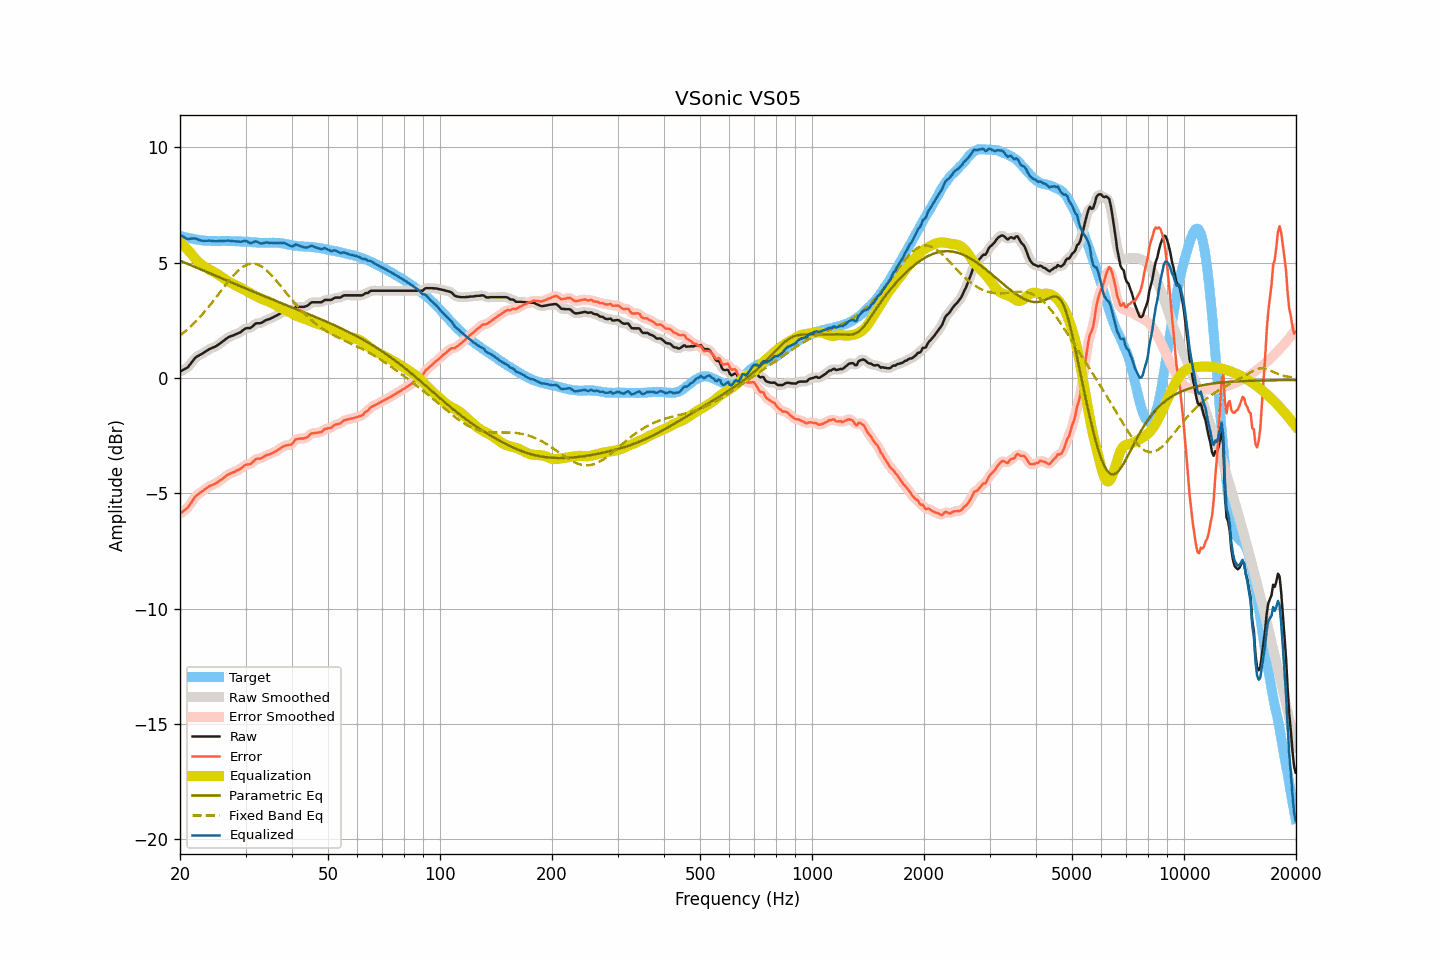

The table this chart was drawn from, first rows:
frequency, raw, smoothed, error, error_smoothed, equalization, parametric_eq, fixed_band_eq, equalized_raw, equalized_smoothed, target
20.00, 0.28, 0.29, -5.89, -5.88, 5.93, 5.09, 1.84, 6.20, 6.21, 6.17
20.20, 0.32, 0.31, -5.83, -5.83, 5.85, 5.06, 1.90, 6.17, 6.16, 6.15
20.40, 0.36, 0.35, -5.77, -5.78, 5.77, 5.03, 1.96, 6.13, 6.12, 6.13
20.61, 0.40, 0.39, -5.72, -5.72, 5.70, 5.00, 2.01, 6.10, 6.09, 6.12
20.81, 0.43, 0.43, -5.67, -5.67, 5.62, 4.98, 2.07, 6.05, 6.05, 6.10
21.02, 0.48, 0.49, -5.61, -5.59, 5.55, 4.95, 2.14, 6.02, 6.04, 6.09
21.23, 0.57, 0.56, -5.50, -5.50, 5.47, 4.92, 2.20, 6.04, 6.03, 6.07
21.44, 0.66, 0.66, -5.40, -5.40, 5.39, 4.89, 2.26, 6.05, 6.05, 6.05
21.66, 0.75, 0.75, -5.30, -5.29, 5.30, 4.86, 2.33, 6.05, 6.06, 6.04
21.87, 0.84, 0.83, -5.18, -5.19, 5.22, 4.83, 2.40, 6.06, 6.05, 6.02
22.09, 0.91, 0.90, -5.10, -5.11, 5.14, 4.80, 2.47, 6.05, 6.04, 6.01
22.31, 0.95, 0.95, -5.05, -5.05, 5.07, 4.77, 2.54, 6.01, 6.02, 6.00
22.54, 0.99, 0.99, -5.00, -5.00, 5.00, 4.74, 2.62, 5.99, 5.99, 5.99
22.76, 1.03, 1.03, -4.95, -4.95, 4.94, 4.71, 2.70, 5.97, 5.97, 5.98
22.99, 1.07, 1.07, -4.90, -4.90, 4.89, 4.68, 2.77, 5.96, 5.96, 5.97
23.22, 1.11, 1.11, -4.85, -4.85, 4.84, 4.65, 2.85, 5.95, 5.95, 5.96
23.45, 1.16, 1.16, -4.80, -4.80, 4.80, 4.62, 2.94, 5.96, 5.95, 5.96
23.69, 1.20, 1.20, -4.75, -4.75, 4.76, 4.59, 3.02, 5.95, 5.96, 5.95
23.92, 1.25, 1.24, -4.70, -4.70, 4.72, 4.56, 3.10, 5.97, 5.96, 5.95
24.16, 1.28, 1.28, -4.67, -4.67, 4.68, 4.53, 3.19, 5.96, 5.96, 5.95
24.40, 1.31, 1.31, -4.64, -4.64, 4.64, 4.50, 3.28, 5.95, 5.95, 5.95
24.65, 1.34, 1.34, -4.61, -4.61, 4.60, 4.47, 3.37, 5.94, 5.94, 5.95
24.89, 1.37, 1.37, -4.58, -4.57, 4.56, 4.44, 3.46, 5.93, 5.93, 5.94
25.14, 1.41, 1.41, -4.53, -4.53, 4.52, 4.41, 3.55, 5.93, 5.93, 5.94
25.39, 1.46, 1.46, -4.48, -4.49, 4.48, 4.38, 3.64, 5.94, 5.94, 5.94
25.65, 1.51, 1.51, -4.43, -4.44, 4.43, 4.35, 3.73, 5.94, 5.94, 5.94
25.91, 1.56, 1.56, -4.39, -4.39, 4.38, 4.32, 3.83, 5.94, 5.94, 5.95
26.16, 1.61, 1.61, -4.34, -4.34, 4.33, 4.29, 3.92, 5.94, 5.95, 5.95
26.43, 1.67, 1.67, -4.28, -4.28, 4.28, 4.26, 4.01, 5.95, 5.95, 5.95
26.69, 1.72, 1.72, -4.23, -4.23, 4.24, 4.23, 4.10, 5.96, 5.96, 5.95
26.96, 1.77, 1.76, -4.18, -4.18, 4.20, 4.20, 4.18, 5.96, 5.96, 5.95
27.23, 1.80, 1.80, -4.15, -4.15, 4.16, 4.17, 4.27, 5.95, 5.95, 5.94
27.50, 1.83, 1.83, -4.11, -4.12, 4.12, 4.15, 4.35, 5.95, 5.95, 5.94
27.77, 1.85, 1.85, -4.09, -4.09, 4.09, 4.12, 4.43, 5.94, 5.94, 5.94
28.05, 1.88, 1.88, -4.06, -4.06, 4.05, 4.09, 4.51, 5.93, 5.93, 5.94
28.33, 1.91, 1.91, -4.02, -4.03, 4.02, 4.06, 4.58, 5.93, 5.92, 5.93
28.62, 1.94, 1.94, -3.99, -3.99, 3.98, 4.03, 4.65, 5.92, 5.91, 5.93
28.90, 1.97, 1.97, -3.96, -3.95, 3.94, 4.00, 4.71, 5.91, 5.91, 5.93
29.19, 2.01, 2.02, -3.92, -3.91, 3.90, 3.97, 4.77, 5.91, 5.92, 5.92
29.48, 2.07, 2.07, -3.85, -3.85, 3.87, 3.94, 4.82, 5.94, 5.93, 5.92
29.78, 2.12, 2.12, -3.80, -3.80, 3.83, 3.91, 4.86, 5.95, 5.95, 5.92
30.08, 2.16, 2.15, -3.76, -3.77, 3.79, 3.88, 4.89, 5.95, 5.94, 5.92
30.38, 2.17, 2.16, -3.75, -3.75, 3.75, 3.85, 4.92, 5.92, 5.91, 5.92
30.68, 2.17, 2.17, -3.74, -3.74, 3.71, 3.82, 4.94, 5.88, 5.88, 5.90
30.99, 2.18, 2.19, -3.72, -3.71, 3.67, 3.79, 4.96, 5.85, 5.86, 5.90
31.30, 2.24, 2.24, -3.65, -3.65, 3.63, 3.76, 4.96, 5.87, 5.87, 5.89
31.61, 2.30, 2.30, -3.59, -3.59, 3.60, 3.73, 4.96, 5.90, 5.90, 5.89
31.93, 2.37, 2.35, -3.52, -3.53, 3.57, 3.71, 4.95, 5.93, 5.92, 5.89
32.24, 2.38, 2.37, -3.49, -3.50, 3.53, 3.68, 4.93, 5.91, 5.91, 5.87
32.57, 2.38, 2.38, -3.49, -3.49, 3.49, 3.65, 4.90, 5.87, 5.88, 5.87
32.89, 2.38, 2.39, -3.49, -3.48, 3.46, 3.62, 4.87, 5.84, 5.85, 5.87
33.22, 2.41, 2.41, -3.46, -3.45, 3.43, 3.59, 4.82, 5.84, 5.84, 5.87
33.55, 2.45, 2.45, -3.41, -3.42, 3.41, 3.56, 4.78, 5.85, 5.86, 5.86
33.89, 2.50, 2.49, -3.37, -3.37, 3.38, 3.53, 4.72, 5.88, 5.87, 5.87
34.23, 2.53, 2.52, -3.34, -3.34, 3.36, 3.51, 4.66, 5.88, 5.88, 5.87
34.57, 2.55, 2.55, -3.31, -3.32, 3.33, 3.48, 4.60, 5.87, 5.88, 5.86
34.92, 2.57, 2.57, -3.30, -3.29, 3.29, 3.45, 4.53, 5.86, 5.87, 5.87
35.27, 2.61, 2.60, -3.26, -3.26, 3.26, 3.42, 4.45, 5.87, 5.86, 5.87
35.62, 2.64, 2.64, -3.23, -3.23, 3.22, 3.39, 4.38, 5.86, 5.86, 5.87
35.97, 2.68, 2.68, -3.19, -3.19, 3.19, 3.36, 4.30, 5.87, 5.86, 5.87
... 635 more rows
